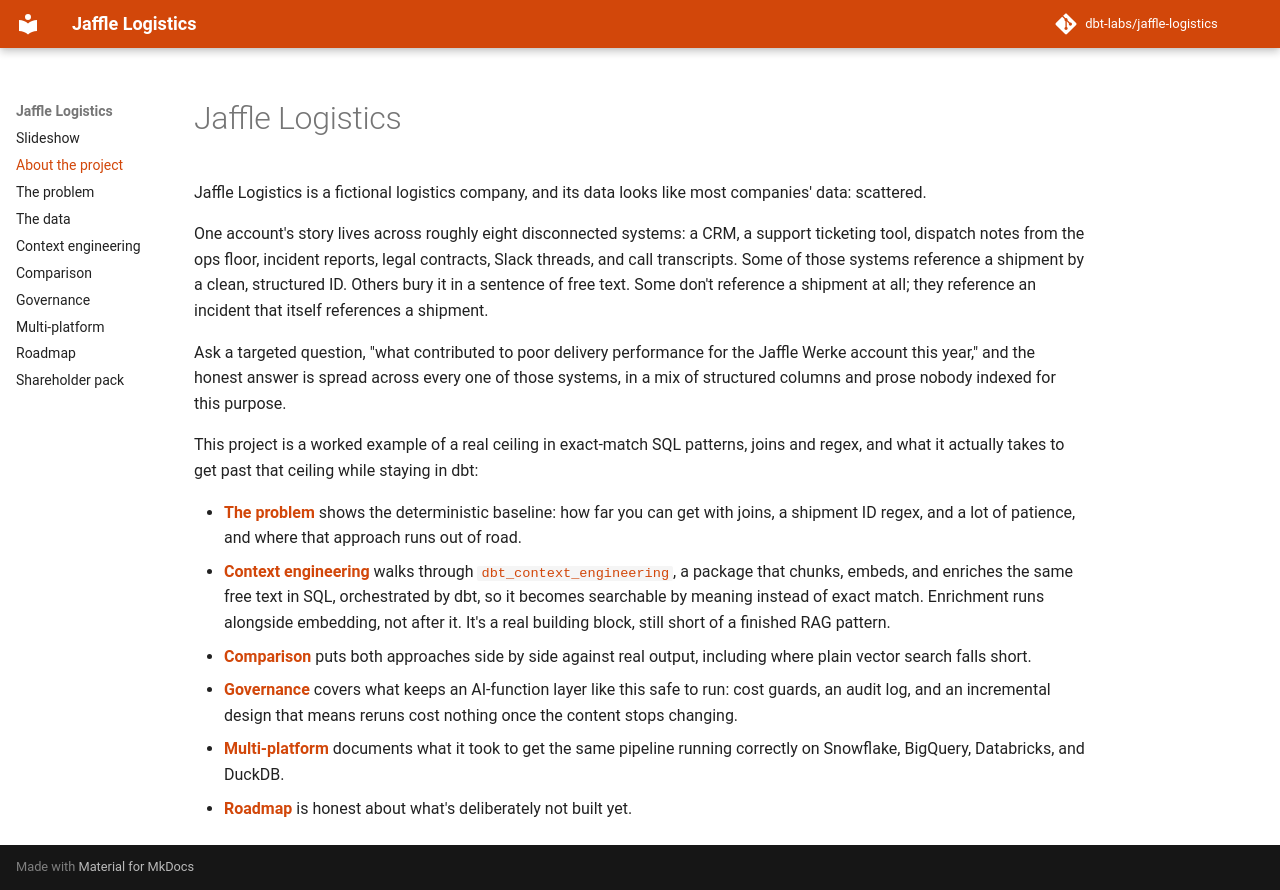

repository: boxysean/jaffle-logistics · page: about.html · generator: mkdocs

# Jaffle Logistics

Jaffle Logistics is a fictional logistics company, and its data looks like
most companies' data: scattered.

One account's story lives across roughly eight disconnected systems: a CRM,
a support ticketing tool, dispatch notes from the ops floor, incident
reports, legal contracts, Slack threads, and call transcripts. Some of
those systems reference a shipment by a clean, structured ID. Others bury
it in a sentence of free text. Some don't reference a shipment at all;
they reference an incident that itself references a shipment.

Ask a targeted question, "what contributed to poor delivery performance
for the Jaffle Werke account this year," and the honest answer is
spread across every one of those systems, in a mix of structured columns
and prose nobody indexed for this purpose.

This project is a worked example of a real ceiling in exact-match SQL
patterns, joins and regex, and what it actually takes to get past that
ceiling while staying in dbt:

- **[The problem](the-problem.md)** shows the deterministic baseline: how
  far you can get with joins, a shipment ID regex, and a lot of patience,
  and where that approach runs out of road.
- **[Context engineering](context-engineering.md)** walks through
  [`dbt_context_engineering`](https://github.com/dbt-labs/dbt-context-engineering),
  a package that chunks, embeds, and enriches the same free text in SQL,
  orchestrated by dbt, so it becomes searchable by meaning instead of
  exact match. Enrichment runs alongside embedding, not after it. It's
  a real building block, still short of a finished RAG pattern.
- **[Comparison](comparison.md)** puts both approaches side by side
  against real output, including where plain vector search falls short.
- **[Governance](governance.md)** covers what keeps an AI-function layer
  like this safe to run: cost guards, an audit log, and an incremental
  design that means reruns cost nothing once the content stops changing.
- **[Multi-platform](multi-platform.md)** documents what it took to get
  the same pipeline running correctly on Snowflake, BigQuery, Databricks,
  and DuckDB.
- **[Roadmap](roadmap.md)** is honest about what's deliberately not built
  yet.
